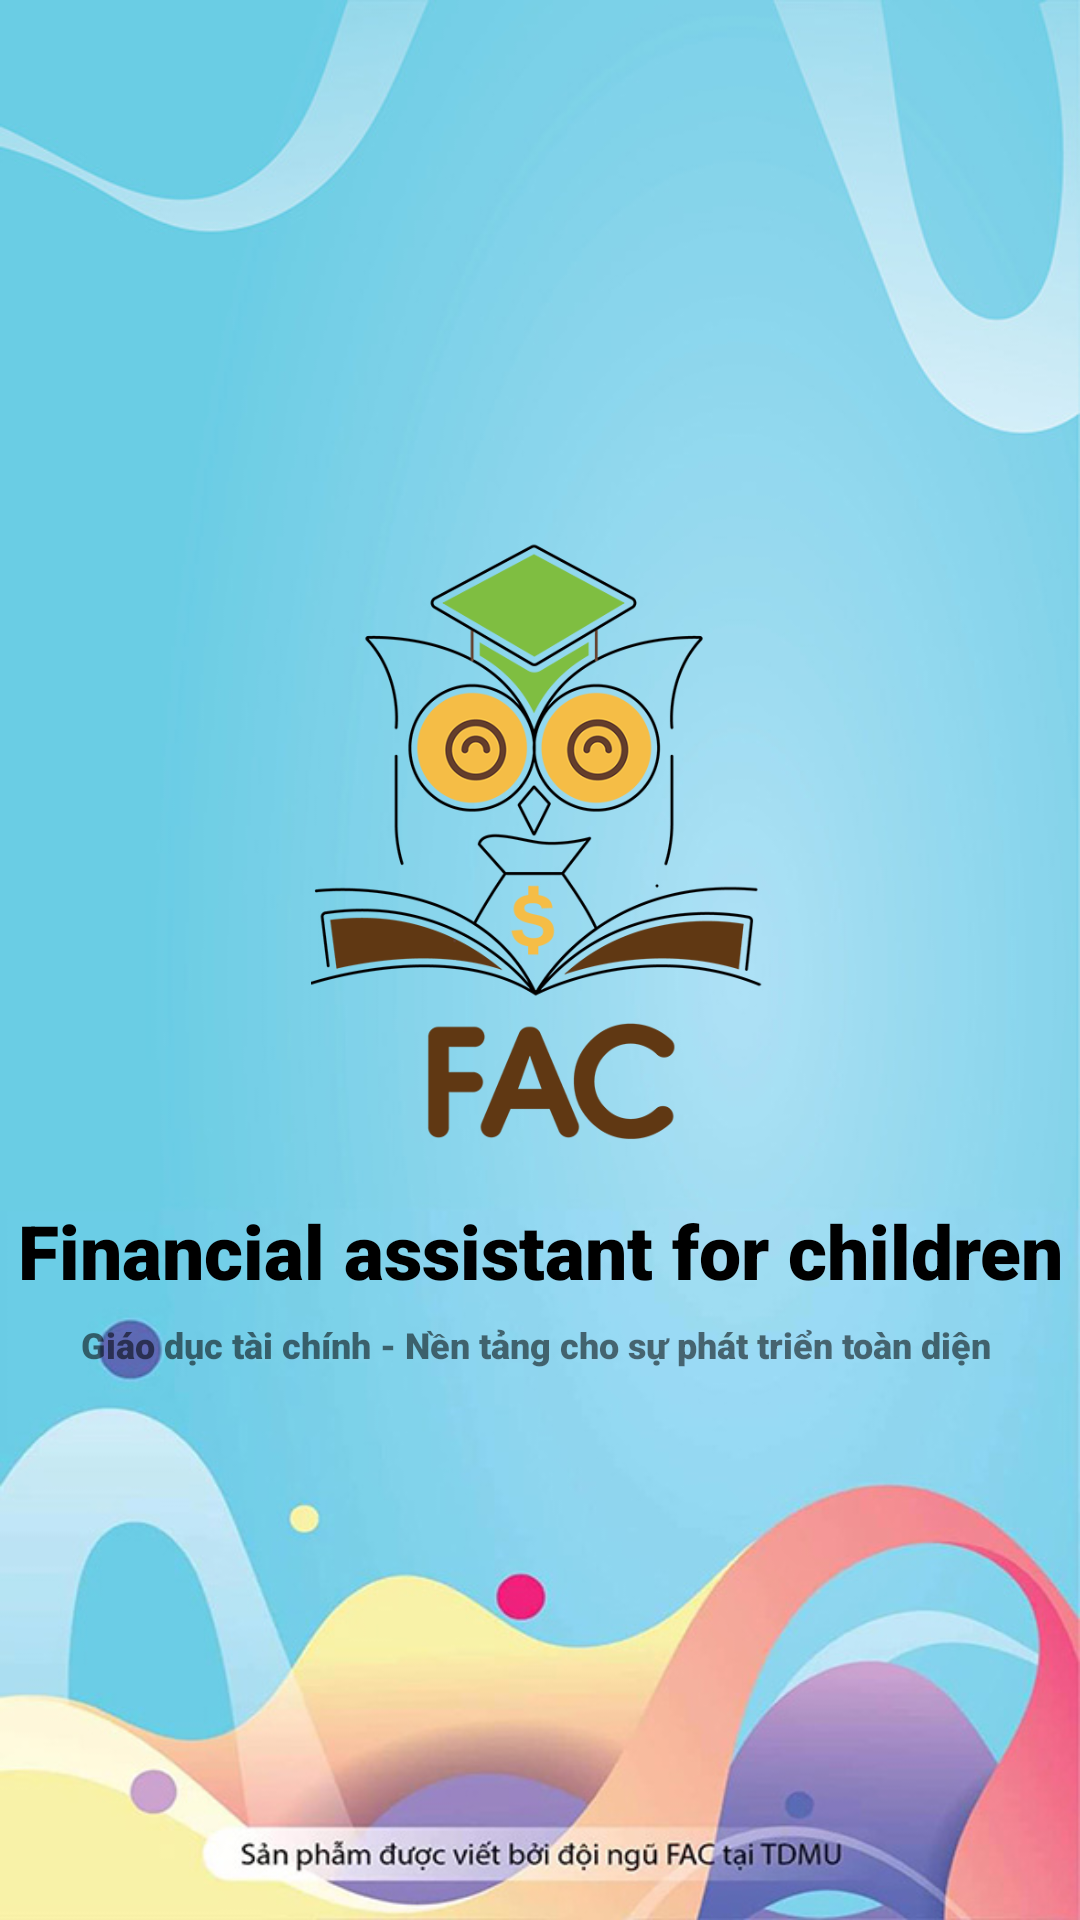

Reconstruct the res/layout file that produces this screen, plus the resources it refers to.
<!-- AndroidManifest.xml: application theme Theme.FAC -->
<!-- res/layout/activity_animation.xml -->
<?xml version="1.0" encoding="utf-8"?>
<FrameLayout xmlns:android="http://schemas.android.com/apk/res/android"
    xmlns:app="http://schemas.android.com/apk/res-auto"
    xmlns:tools="http://schemas.android.com/tools"
    android:layout_width="match_parent"
    android:layout_height="match_parent"
    android:background="@drawable/backgroup"
    tools:context=".AnimationActivity">
    <ImageView
        android:id="@+id/img_animation"
        android:layout_width="200dp"
        android:layout_height="200dp"
        android:src="@drawable/logo"
        android:layout_marginTop="180dp"
        android:layout_gravity="center_horizontal"/>

    <TextView
        android:id="@+id/tendetai_animation"
        android:layout_width="match_parent"
        android:layout_height="wrap_content"
        android:layout_marginTop="400dp"
        android:fontFamily="sans-serif-black"
        android:gravity="center"
        android:text="Financial assistant for children"
        android:textSize="25sp"
        android:textColor="@color/black"
        android:textStyle="bold" />
    <TextView
        android:id="@+id/slogan"
        android:layout_width="match_parent"
        android:layout_height="wrap_content"
        android:layout_marginTop="440dp"
        android:fontFamily="sans-serif-black"
        android:gravity="center"
        android:text="Giáo dục tài chính - Nền tảng cho sự phát triển toàn diện
"
        android:textSize="12sp"
        android:textStyle="bold" />
</FrameLayout>
<!-- resources referenced by this layout -->
<resources>
  <color name="black">#FF000000</color>
  <!-- drawable backgroup: jpg bitmap (drawable-v24, 89473 bytes) -->
  <!-- drawable logo: png bitmap (drawable-v24, 93896 bytes) -->
  <style name="Theme.FAC" parent="Theme.MaterialComponents.DayNight.NoActionBar">
          
          <item name="colorPrimary">@color/white</item>
          <item name="colorPrimaryVariant">@color/purple_700</item>
          <item name="colorOnPrimary">@color/white</item>
          
          <item name="colorSecondary">@color/teal_200</item>
          <item name="colorSecondaryVariant">@color/teal_200</item>
          <item name="colorOnSecondary">#00BCD4</item>
          
          <item name="android:statusBarColor" tools:targetApi="l">?attr/colorPrimaryVariant</item>
          
      </style>
  <color name="white">#FFFFFFFF</color>
  <color name="purple_700">#FF3700B3</color>
  <color name="teal_200">#FF03DAC5</color>
</resources>
